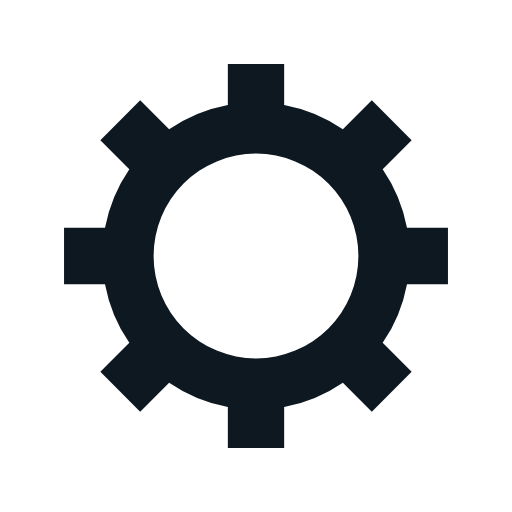
t = 0.00 s
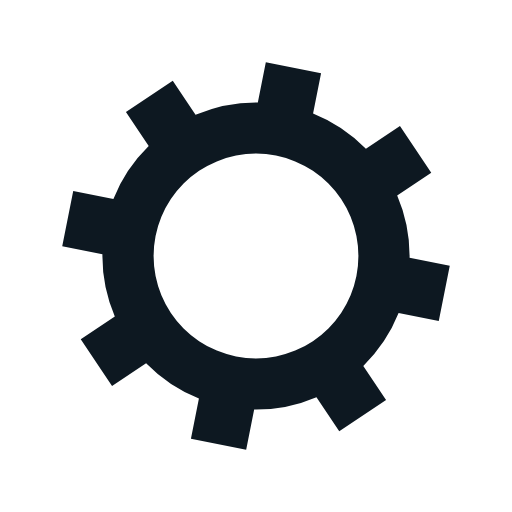
t = 0.05 s
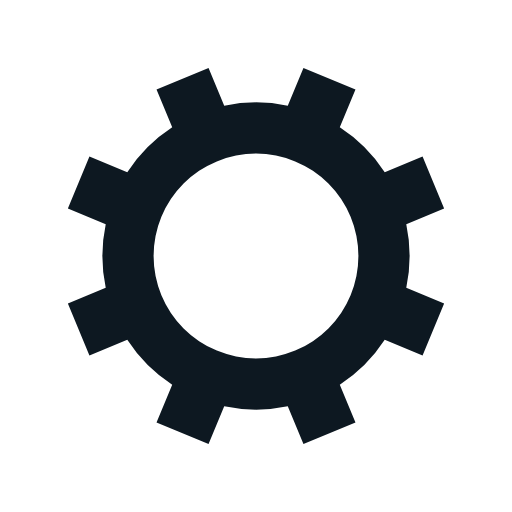
t = 0.10 s
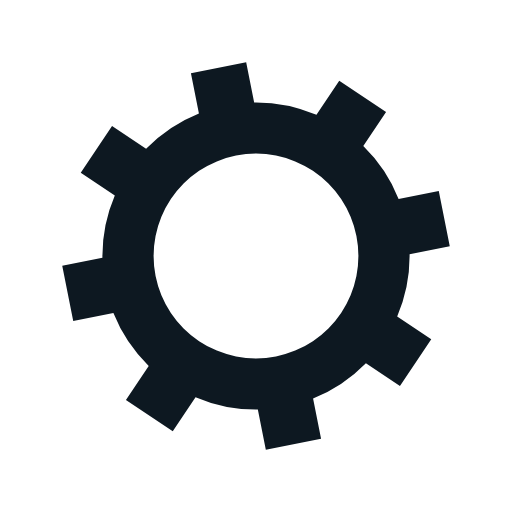
t = 0.15 s

The animated SVG that drew these frames (rendered in a browser with its animation timeline set to each time). Animation: 1 SMIL element (animateTransform=1); one cycle of 0.20 s, repeats indefinitely.

<svg xmlns="http://www.w3.org/2000/svg" viewBox="0 0 100 100" preserveAspectRatio="xMidYMid" style="shape-rendering: auto; display: block; background: transparent;" width="200" height="200" xmlns:xlink="http://www.w3.org/1999/xlink"><g><g transform="translate(50 50)">
<g>
<animateTransform repeatCount="indefinite" dur="0.2s" keyTimes="0;1" values="0;45" type="rotate" attributeName="transform"></animateTransform><path fill="#0d1821" d="M29.491524206117255 -5.5 L37.491524206117255 -5.5 L37.491524206117255 5.5 L29.491524206117255 5.5 A30 30 0 0 1 24.742744050198738 16.964569457146712 L24.742744050198738 16.964569457146712 L30.399598299691117 22.621423706639092 L22.621423706639096 30.399598299691114 L16.964569457146716 24.742744050198734 A30 30 0 0 1 5.5 29.491524206117255 L5.5 29.491524206117255 L5.5 37.491524206117255 L-5.499999999999997 37.491524206117255 L-5.499999999999997 29.491524206117255 A30 30 0 0 1 -16.964569457146705 24.742744050198738 L-16.964569457146705 24.742744050198738 L-22.621423706639085 30.399598299691117 L-30.399598299691117 22.621423706639092 L-24.742744050198738 16.964569457146712 A30 30 0 0 1 -29.491524206117255 5.500000000000009 L-29.491524206117255 5.500000000000009 L-37.491524206117255 5.50000000000001 L-37.491524206117255 -5.500000000000001 L-29.491524206117255 -5.500000000000002 A30 30 0 0 1 -24.742744050198738 -16.964569457146705 L-24.742744050198738 -16.964569457146705 L-30.399598299691117 -22.621423706639085 L-22.621423706639092 -30.399598299691117 L-16.964569457146712 -24.742744050198738 A30 30 0 0 1 -5.500000000000011 -29.491524206117255 L-5.500000000000011 -29.491524206117255 L-5.500000000000012 -37.491524206117255 L5.499999999999998 -37.491524206117255 L5.5 -29.491524206117255 A30 30 0 0 1 16.964569457146702 -24.74274405019874 L16.964569457146702 -24.74274405019874 L22.62142370663908 -30.39959829969112 L30.399598299691117 -22.6214237066391 L24.742744050198738 -16.964569457146716 A30 30 0 0 1 29.491524206117255 -5.500000000000013 M0 -20A20 20 0 1 0 0 20 A20 20 0 1 0 0 -20"></path></g></g><g></g></g><!-- [ldio] generated by https://loading.io --></svg>